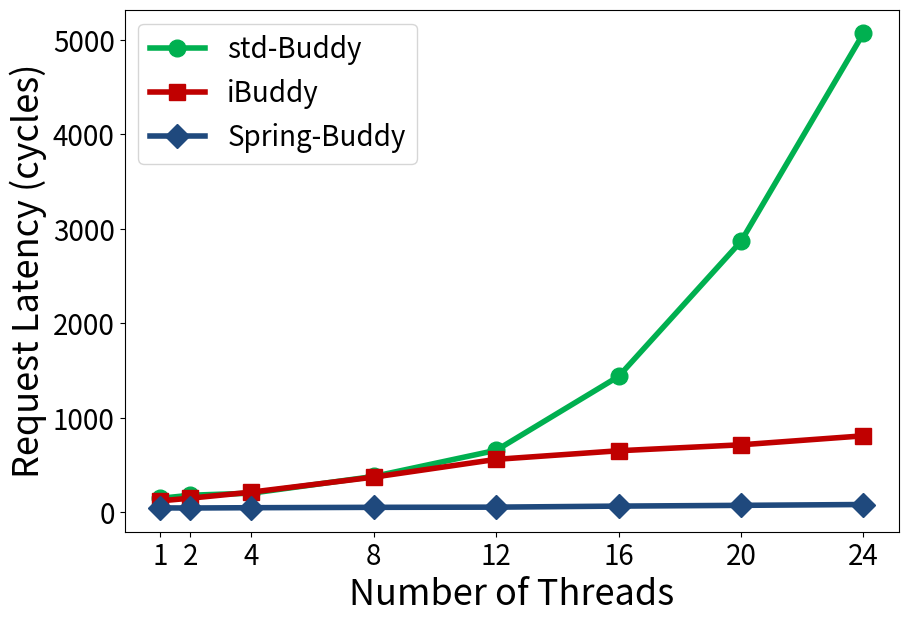

Write Python code to recreate this figure.
import sys,os
import matplotlib.pyplot as plt
import random

markerTable = {'iBuddy':'s', 'std-Buddy':'o', 'Spring-Buddy':'D'}
colorTable = {'iBuddy':'#C00000', 'std-Buddy':'#00B050', 'Spring-Buddy':'#1f497d'}


xArr = [1,2,4,8,12,16,20,24]
yDict = {
    "std-Buddy": [147, 180, 202, 379, 656, 1438, 2867, 5069],
    "iBuddy": [120, 149, 213, 372, 560, 651, 714, 809],
    "Spring-Buddy": [46, 45, 48, 52, 54, 65, 73, 82]
}

plt.figure(figsize=(9,6))

targetName = list(yDict.keys())

for i in range(len(targetName)):
    plt.plot(xArr,yDict[targetName[i]], label=targetName[i], linewidth=4, marker=markerTable[targetName[i]], color=colorTable[targetName[i]], markersize=12)

plt.legend(fontsize=20)
plt.xticks(fontsize=20)
plt.yticks(fontsize=20)
plt.xticks(xArr,xArr,fontsize=20)
plt.ylabel('Request Latency (cycles)', fontsize=26)
plt.xlabel('Number of Threads', fontsize=26)
plt.subplots_adjust(left=0.13, right=0.99, top=0.99, bottom=0.12)

plt.savefig('%s.pdf' % os.path.splitext(sys.argv[0])[0])

plt.show()
